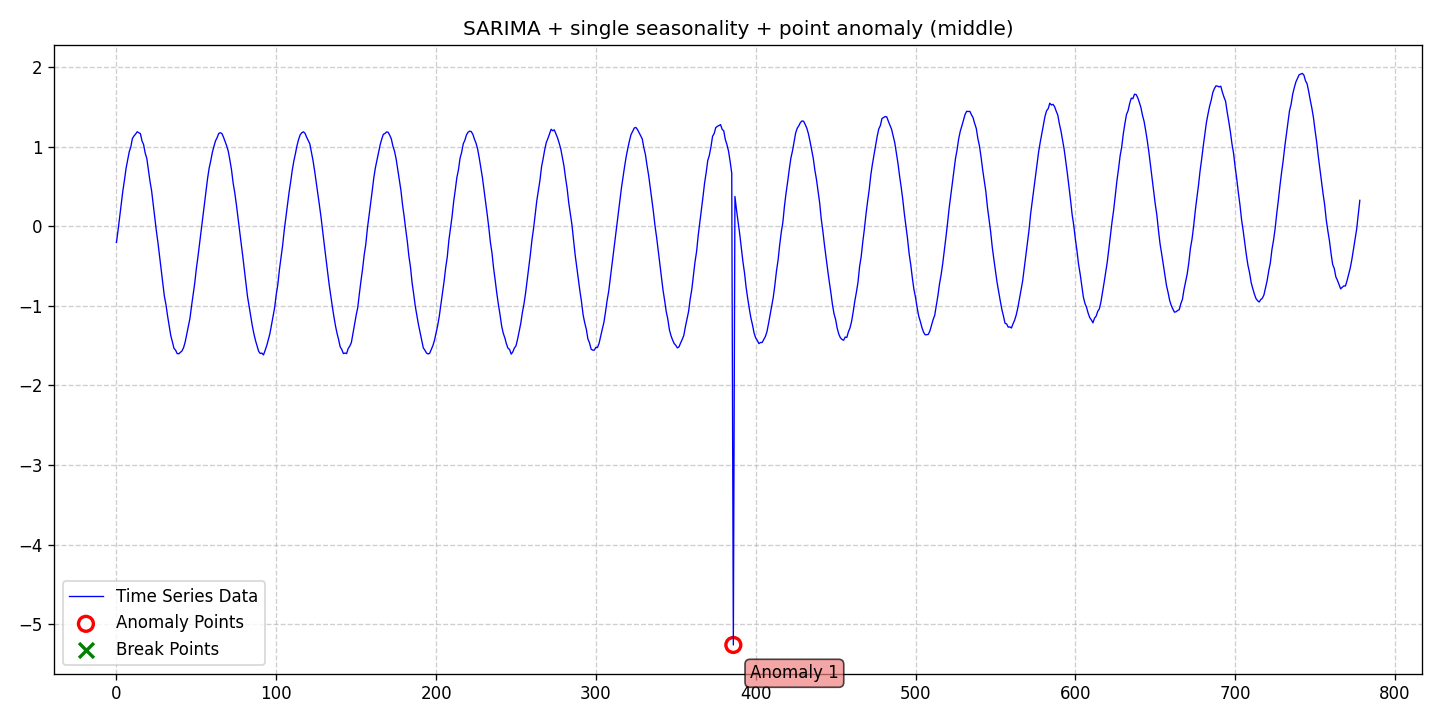

The data file committed next to this chart (first rows):
date, data, stationary, det_lin_up, det_lin_down, det_quad, det_cubic, det_exp, det_damped, stoc_trend, volatility, single_seas, multiple_seas, point_anom_single, point_anom_multi, collect_anom, context_anom, mean_shift, var_shift, trend_shift, point_anom_count, point_anom_location, point_anom_point, collect_anom_count
2020-01-01, -0.2033, 0, 0, 0, 0, 0, 0, 0, 0, 0, 1, 0, 1, 0, 0, 0, 0, 0, 0, 1, middle, [386], 0
2020-01-02, -0.05316, 0, 0, 0, 0, 0, 0, 0, 0, 0, 1, 0, 1, 0, 0, 0, 0, 0, 0, 1, middle, [386], 0
2020-01-03, 0.111, 0, 0, 0, 0, 0, 0, 0, 0, 0, 1, 0, 1, 0, 0, 0, 0, 0, 0, 1, middle, [386], 0
2020-01-04, 0.2829, 0, 0, 0, 0, 0, 0, 0, 0, 0, 1, 0, 1, 0, 0, 0, 0, 0, 0, 1, middle, [386], 0
2020-01-05, 0.4424, 0, 0, 0, 0, 0, 0, 0, 0, 0, 1, 0, 1, 0, 0, 0, 0, 0, 0, 1, middle, [386], 0
2020-01-06, 0.5771, 0, 0, 0, 0, 0, 0, 0, 0, 0, 1, 0, 1, 0, 0, 0, 0, 0, 0, 1, middle, [386], 0
2020-01-07, 0.7242, 0, 0, 0, 0, 0, 0, 0, 0, 0, 1, 0, 1, 0, 0, 0, 0, 0, 0, 1, middle, [386], 0
2020-01-08, 0.8317, 0, 0, 0, 0, 0, 0, 0, 0, 0, 1, 0, 1, 0, 0, 0, 0, 0, 0, 1, middle, [386], 0
2020-01-09, 0.9358, 0, 0, 0, 0, 0, 0, 0, 0, 0, 1, 0, 1, 0, 0, 0, 0, 0, 0, 1, middle, [386], 0
2020-01-10, 0.997, 0, 0, 0, 0, 0, 0, 0, 0, 0, 1, 0, 1, 0, 0, 0, 0, 0, 0, 1, middle, [386], 0
2020-01-11, 1.104, 0, 0, 0, 0, 0, 0, 0, 0, 0, 1, 0, 1, 0, 0, 0, 0, 0, 0, 1, middle, [386], 0
2020-01-12, 1.135, 0, 0, 0, 0, 0, 0, 0, 0, 0, 1, 0, 1, 0, 0, 0, 0, 0, 0, 1, middle, [386], 0
2020-01-13, 1.159, 0, 0, 0, 0, 0, 0, 0, 0, 0, 1, 0, 1, 0, 0, 0, 0, 0, 0, 1, middle, [386], 0
2020-01-14, 1.187, 0, 0, 0, 0, 0, 0, 0, 0, 0, 1, 0, 1, 0, 0, 0, 0, 0, 0, 1, middle, [386], 0
2020-01-15, 1.176, 0, 0, 0, 0, 0, 0, 0, 0, 0, 1, 0, 1, 0, 0, 0, 0, 0, 0, 1, middle, [386], 0
2020-01-16, 1.164, 0, 0, 0, 0, 0, 0, 0, 0, 0, 1, 0, 1, 0, 0, 0, 0, 0, 0, 1, middle, [386], 0
2020-01-17, 1.072, 0, 0, 0, 0, 0, 0, 0, 0, 0, 1, 0, 1, 0, 0, 0, 0, 0, 0, 1, middle, [386], 0
2020-01-18, 1.026, 0, 0, 0, 0, 0, 0, 0, 0, 0, 1, 0, 1, 0, 0, 0, 0, 0, 0, 1, middle, [386], 0
2020-01-19, 0.9183, 0, 0, 0, 0, 0, 0, 0, 0, 0, 1, 0, 1, 0, 0, 0, 0, 0, 0, 1, middle, [386], 0
2020-01-20, 0.8533, 0, 0, 0, 0, 0, 0, 0, 0, 0, 1, 0, 1, 0, 0, 0, 0, 0, 0, 1, middle, [386], 0
2020-01-21, 0.7134, 0, 0, 0, 0, 0, 0, 0, 0, 0, 1, 0, 1, 0, 0, 0, 0, 0, 0, 1, middle, [386], 0
2020-01-22, 0.5644, 0, 0, 0, 0, 0, 0, 0, 0, 0, 1, 0, 1, 0, 0, 0, 0, 0, 0, 1, middle, [386], 0
2020-01-23, 0.4466, 0, 0, 0, 0, 0, 0, 0, 0, 0, 1, 0, 1, 0, 0, 0, 0, 0, 0, 1, middle, [386], 0
2020-01-24, 0.2736, 0, 0, 0, 0, 0, 0, 0, 0, 0, 1, 0, 1, 0, 0, 0, 0, 0, 0, 1, middle, [386], 0
2020-01-25, 0.111, 0, 0, 0, 0, 0, 0, 0, 0, 0, 1, 0, 1, 0, 0, 0, 0, 0, 0, 1, middle, [386], 0
2020-01-26, -0.06117, 0, 0, 0, 0, 0, 0, 0, 0, 0, 1, 0, 1, 0, 0, 0, 0, 0, 0, 1, middle, [386], 0
2020-01-27, -0.21, 0, 0, 0, 0, 0, 0, 0, 0, 0, 1, 0, 1, 0, 0, 0, 0, 0, 0, 1, middle, [386], 0
2020-01-28, -0.3791, 0, 0, 0, 0, 0, 0, 0, 0, 0, 1, 0, 1, 0, 0, 0, 0, 0, 0, 1, middle, [386], 0
2020-01-29, -0.5588, 0, 0, 0, 0, 0, 0, 0, 0, 0, 1, 0, 1, 0, 0, 0, 0, 0, 0, 1, middle, [386], 0
2020-01-30, -0.7141, 0, 0, 0, 0, 0, 0, 0, 0, 0, 1, 0, 1, 0, 0, 0, 0, 0, 0, 1, middle, [386], 0
2020-01-31, -0.8806, 0, 0, 0, 0, 0, 0, 0, 0, 0, 1, 0, 1, 0, 0, 0, 0, 0, 0, 1, middle, [386], 0
2020-02-01, -0.9856, 0, 0, 0, 0, 0, 0, 0, 0, 0, 1, 0, 1, 0, 0, 0, 0, 0, 0, 1, middle, [386], 0
2020-02-02, -1.126, 0, 0, 0, 0, 0, 0, 0, 0, 0, 1, 0, 1, 0, 0, 0, 0, 0, 0, 1, middle, [386], 0
2020-02-03, -1.248, 0, 0, 0, 0, 0, 0, 0, 0, 0, 1, 0, 1, 0, 0, 0, 0, 0, 0, 1, middle, [386], 0
2020-02-04, -1.375, 0, 0, 0, 0, 0, 0, 0, 0, 0, 1, 0, 1, 0, 0, 0, 0, 0, 0, 1, middle, [386], 0
2020-02-05, -1.451, 0, 0, 0, 0, 0, 0, 0, 0, 0, 1, 0, 1, 0, 0, 0, 0, 0, 0, 1, middle, [386], 0
2020-02-06, -1.534, 0, 0, 0, 0, 0, 0, 0, 0, 0, 1, 0, 1, 0, 0, 0, 0, 0, 0, 1, middle, [386], 0
2020-02-07, -1.557, 0, 0, 0, 0, 0, 0, 0, 0, 0, 1, 0, 1, 0, 0, 0, 0, 0, 0, 1, middle, [386], 0
2020-02-08, -1.6, 0, 0, 0, 0, 0, 0, 0, 0, 0, 1, 0, 1, 0, 0, 0, 0, 0, 0, 1, middle, [386], 0
2020-02-09, -1.602, 0, 0, 0, 0, 0, 0, 0, 0, 0, 1, 0, 1, 0, 0, 0, 0, 0, 0, 1, middle, [386], 0
2020-02-10, -1.584, 0, 0, 0, 0, 0, 0, 0, 0, 0, 1, 0, 1, 0, 0, 0, 0, 0, 0, 1, middle, [386], 0
2020-02-11, -1.567, 0, 0, 0, 0, 0, 0, 0, 0, 0, 1, 0, 1, 0, 0, 0, 0, 0, 0, 1, middle, [386], 0
2020-02-12, -1.526, 0, 0, 0, 0, 0, 0, 0, 0, 0, 1, 0, 1, 0, 0, 0, 0, 0, 0, 1, middle, [386], 0
2020-02-13, -1.455, 0, 0, 0, 0, 0, 0, 0, 0, 0, 1, 0, 1, 0, 0, 0, 0, 0, 0, 1, middle, [386], 0
2020-02-14, -1.354, 0, 0, 0, 0, 0, 0, 0, 0, 0, 1, 0, 1, 0, 0, 0, 0, 0, 0, 1, middle, [386], 0
2020-02-15, -1.257, 0, 0, 0, 0, 0, 0, 0, 0, 0, 1, 0, 1, 0, 0, 0, 0, 0, 0, 1, middle, [386], 0
2020-02-16, -1.157, 0, 0, 0, 0, 0, 0, 0, 0, 0, 1, 0, 1, 0, 0, 0, 0, 0, 0, 1, middle, [386], 0
2020-02-17, -1.001, 0, 0, 0, 0, 0, 0, 0, 0, 0, 1, 0, 1, 0, 0, 0, 0, 0, 0, 1, middle, [386], 0
2020-02-18, -0.8597, 0, 0, 0, 0, 0, 0, 0, 0, 0, 1, 0, 1, 0, 0, 0, 0, 0, 0, 1, middle, [386], 0
2020-02-19, -0.7137, 0, 0, 0, 0, 0, 0, 0, 0, 0, 1, 0, 1, 0, 0, 0, 0, 0, 0, 1, middle, [386], 0
2020-02-20, -0.5319, 0, 0, 0, 0, 0, 0, 0, 0, 0, 1, 0, 1, 0, 0, 0, 0, 0, 0, 1, middle, [386], 0
2020-02-21, -0.3838, 0, 0, 0, 0, 0, 0, 0, 0, 0, 1, 0, 1, 0, 0, 0, 0, 0, 0, 1, middle, [386], 0
2020-02-22, -0.2201, 0, 0, 0, 0, 0, 0, 0, 0, 0, 1, 0, 1, 0, 0, 0, 0, 0, 0, 1, middle, [386], 0
2020-02-23, -0.05162, 0, 0, 0, 0, 0, 0, 0, 0, 0, 1, 0, 1, 0, 0, 0, 0, 0, 0, 1, middle, [386], 0
2020-02-24, 0.1163, 0, 0, 0, 0, 0, 0, 0, 0, 0, 1, 0, 1, 0, 0, 0, 0, 0, 0, 1, middle, [386], 0
2020-02-25, 0.265, 0, 0, 0, 0, 0, 0, 0, 0, 0, 1, 0, 1, 0, 0, 0, 0, 0, 0, 1, middle, [386], 0
2020-02-26, 0.4342, 0, 0, 0, 0, 0, 0, 0, 0, 0, 1, 0, 1, 0, 0, 0, 0, 0, 0, 1, middle, [386], 0
2020-02-27, 0.5962, 0, 0, 0, 0, 0, 0, 0, 0, 0, 1, 0, 1, 0, 0, 0, 0, 0, 0, 1, middle, [386], 0
2020-02-28, 0.7298, 0, 0, 0, 0, 0, 0, 0, 0, 0, 1, 0, 1, 0, 0, 0, 0, 0, 0, 1, middle, [386], 0
2020-02-29, 0.8217, 0, 0, 0, 0, 0, 0, 0, 0, 0, 1, 0, 1, 0, 0, 0, 0, 0, 0, 1, middle, [386], 0
... 719 more rows
